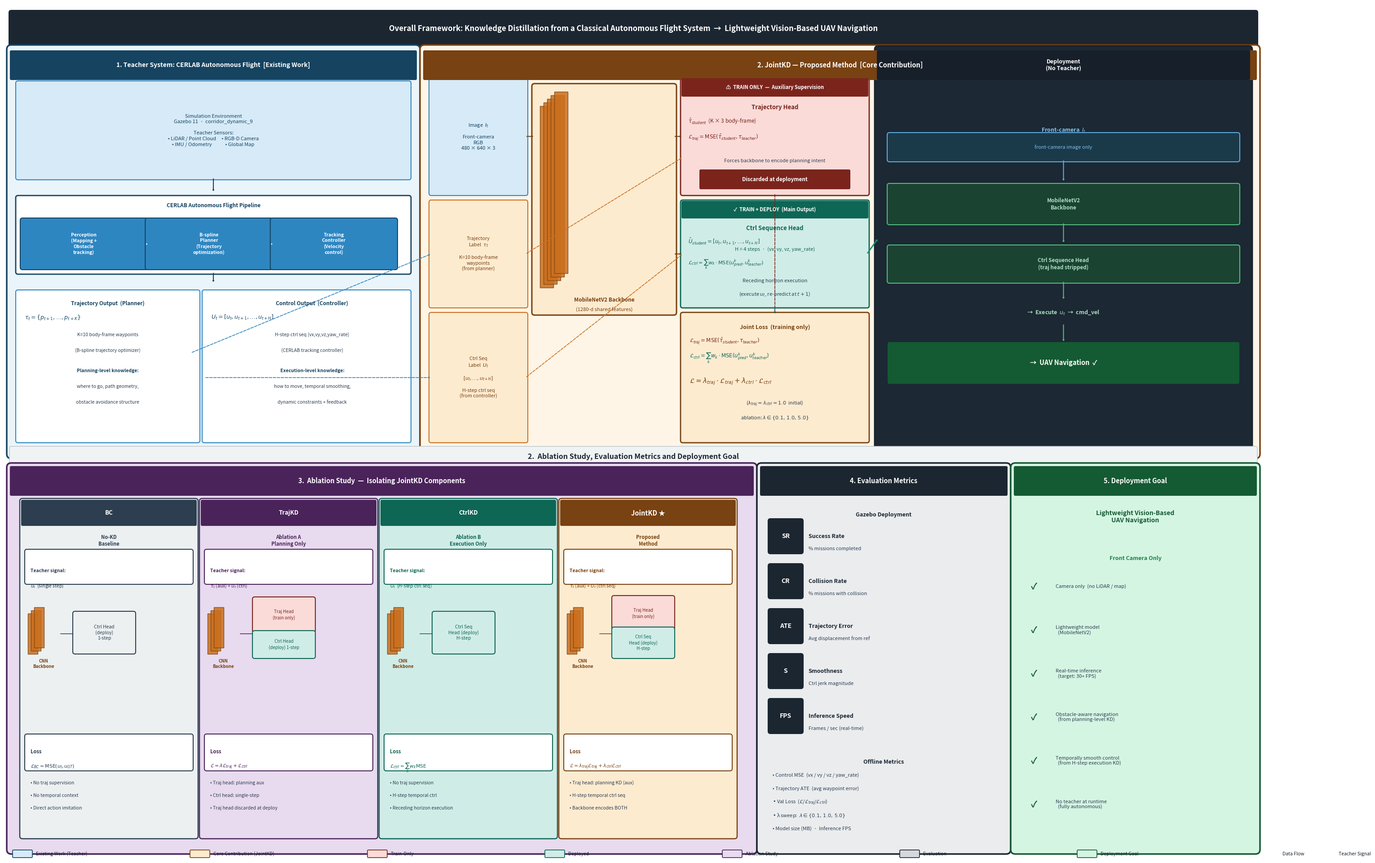

This chart was generated by the following Python code: (Note: this script raises an exception after producing the figure.)
#!/usr/bin/env python3
"""Framework overview — JointKD UAV KD.  Style matches 总览图.jpeg."""
import matplotlib
matplotlib.use('Agg')
import matplotlib.pyplot as plt
from matplotlib.patches import FancyBboxPatch

W, H = 28, 19
fig = plt.figure(figsize=(W, H), dpi=150)
ax = fig.add_axes([0, 0, 1, 1])
ax.set_xlim(0, W); ax.set_ylim(0, H); ax.axis('off')
fig.patch.set_facecolor('#FFFFFF')

# ── Colors ─────────────────────────────────────────────────────────────────
BD='#154360'; BM='#2E86C1'; BL='#D6EAF8'; BT='#EAF4FB'
OD='#784212'; OM='#CA6F1E'; OL='#FDEBD0'; OT='#FEF5E7'
PD='#4A235A'; PM='#7D3C98'; PL='#E8DAEF'
ND='#1B2631'; NL='#D5D8DC'; NT='#EAECEE'
GD='#145A32'; GM='#1E8449'; GL='#D5F5E3'
RD='#7B241C'; RM='#C0392B'; RL='#FADBD8'
TD='#0E6655'; TM='#148F77'; TL='#D0ECE7'
GRD='#2C3E50'; GRL='#ECF0F1'
WHT='#FFFFFF'; BLK='#17202A'

# ── Helpers ─────────────────────────────────────────────────────────────────
def rp(x,y,w,h,fc,ec,lw=1.8,r=0.06,z=1,a=1.0):
    ax.add_patch(FancyBboxPatch((x,y),w,h,
        boxstyle=f'round,pad={r}',facecolor=fc,edgecolor=ec,
        linewidth=lw,zorder=z,alpha=a))

def tb(x,y,w,h,c,text,fs=10,fc=WHT,z=3):
    rp(x,y,w,h,c,c,lw=0,r=0.03,z=z)
    ax.text(x+w/2,y+h/2,text,ha='center',va='center',
            fontsize=fs,fontweight='bold',color=fc,zorder=z+1)

def bx(x,y,w,h,fc,ec,text='',fs=8.5,tc=BLK,bold=False,lw=1.5,ha='center',z=3,r=0.05):
    rp(x,y,w,h,fc,ec,lw=lw,r=r,z=z)
    if text:
        ax.text(x+w/2 if ha=='center' else x+0.1,y+h/2,text,
                ha=ha,va='center',fontsize=fs,color=tc,
                fontweight='bold' if bold else 'normal',
                zorder=z+1,multialignment='center',linespacing=1.3)

def tx(x,y,s,fs=9,c=BLK,bold=False,ha='center',va='center',z=5,it=False):
    ax.text(x,y,s,ha=ha,va=va,fontsize=fs,color=c,
            fontweight='bold' if bold else 'normal',
            fontstyle='italic' if it else 'normal',zorder=z)

def ar(x1,y1,x2,y2,c=BLK,lw=1.5,ls='-',hw=0.10,hl=0.12,z=4):
    ax.annotate('',xy=(x2,y2),xytext=(x1,y1),
        arrowprops=dict(arrowstyle=f'->,head_width={hw},head_length={hl}',
                       color=c,lw=lw,linestyle=ls),zorder=z)

def da(x1,y1,x2,y2,c=BM,lw=1.2,z=4):
    ax.annotate('',xy=(x2,y2),xytext=(x1,y1),
        arrowprops=dict(arrowstyle='->,head_width=0.09,head_length=0.11',
                       color=c,lw=lw,linestyle='--'),zorder=z)

def cnn(x,y,n=4,bw=0.26,bh=1.0,gap=0.07,fc=OM,ec=OD,z=4):
    for i in range(n):
        ax.add_patch(FancyBboxPatch((x+i*gap,y+i*gap),bw,bh,
            boxstyle='square,pad=0.0',facecolor=fc,edgecolor=ec,
            linewidth=1.0,zorder=z+i*0.1,alpha=0.85))

# ════════════════════════════════════════════════════════════════════════════
# LAYOUT CONSTANTS
# ════════════════════════════════════════════════════════════════════════════
# Row 1 (top): Teacher | JointKD
R1Y=9.0; R1H=9.0; R1T=R1Y+R1H   # bottom=9.0, height=9.0, top=18.0
TBAR_H=0.6                        # panel title bar height
MAX_OFS=R1H-TBAR_H-0.05          # max safe y-offset inside any R1 panel = 8.35

# Row 2 (bottom)
R2Y=0.2; R2H=8.5; R2T=R2Y+R2H

# Teacher panel
TX=0.15; TW=9.0

# JointKD panel
FX=TX+TW+0.2; FW=W-FX-0.15  # FX=9.35, FW=18.5

# ════════════════════════════════════════════════════════════════════════════
# MAIN TITLE
# ════════════════════════════════════════════════════════════════════════════
rp(0.15,18.1,W-0.3,0.72,ND,ND,lw=0,r=0.06,z=1)
tx(W/2,18.46,
   'Overall Framework: Knowledge Distillation from a Classical Autonomous Flight System'
   '  →  Lightweight Vision-Based UAV Navigation',
   fs=12,c=WHT,bold=True)

# ════════════════════════════════════════════════════════════════════════════
# 1. TEACHER SYSTEM (blue)
# ════════════════════════════════════════════════════════════════════════════
rp(TX,R1Y,TW,R1H,BT,BD,lw=2.5,r=0.1,z=1)
tb(TX,R1Y+MAX_OFS,TW,TBAR_H,BD,
   '1. Teacher System: CERLAB Autonomous Flight  [Existing Work]',fs=10)

# Sim environment (top)
bx(TX+0.15,R1Y+6.15,TW-0.3,2.1,BL,BM,
   'Simulation Environment\nGazebo 11  ·  corridor_dynamic_9\n\n'
   'Teacher Sensors:\n'
   '• LiDAR / Point Cloud     • RGB-D Camera\n'
   '• IMU / Odometry            • Global Map',
   fs=8,tc=BD,z=2)

ar(TX+TW/2,R1Y+6.15,TX+TW/2,R1Y+5.82,c=BD,hw=0.08,hl=0.10)

# Pipeline
PY=R1Y+4.05
rp(TX+0.15,PY,TW-0.3,1.65,WHT,BD,lw=2,r=0.05,z=2)
tx(TX+TW/2,PY+1.48,'CERLAB Autonomous Flight Pipeline',fs=8.5,c=BD,bold=True)
pw=(TW-0.8)/3
for j,(nm,sub) in enumerate([('Perception','Mapping +\nObstacle\ntracking'),
                               ('B-spline\nPlanner','Trajectory\noptimization'),
                               ('Tracking\nController','Velocity\ncontrol')]):
    bx(TX+0.25+j*(pw+0.05),PY+0.1,pw,1.05,BM,BD,f'{nm}\n({sub})',
       fs=7.5,tc=WHT,bold=True,z=3)
    if j<2:
        ar(TX+0.25+(j+1)*(pw+0.05)-0.05,PY+0.62,
           TX+0.25+(j+1)*(pw+0.05),PY+0.62,c=WHT,lw=1.0,hw=0.07,hl=0.09)

ar(TX+TW/2,PY,TX+TW/2,R1Y+3.8,c=BD,hw=0.08,hl=0.10)

# Outputs row
OY=R1Y+0.3
bx(TX+0.15,OY,4.0,3.3,WHT,BM,z=2)
tx(TX+2.15,OY+3.05,'Trajectory Output  (Planner)',fs=8.5,c=BD,bold=True)
ax.text(TX+0.3,OY+2.7,r'$\tau_t = \{p_{t+1},\ldots,p_{t+K}\}$',
        fontsize=9,color=BD,fontweight='bold',zorder=5)
tx(TX+2.15,OY+2.35,'K=10 body-frame waypoints',fs=7.5,c=GRD)
tx(TX+2.15,OY+2.0,'(B-spline trajectory optimizer)',fs=7.5,c=GRD)
tx(TX+2.15,OY+1.55,'Planning-level knowledge:',fs=7.5,c=BD,bold=True)
tx(TX+2.15,OY+1.2,'where to go, path geometry,',fs=7.5,c=GRD,it=True)
tx(TX+2.15,OY+0.85,'obstacle avoidance structure',fs=7.5,c=GRD,it=True)

bx(TX+4.3,OY,TW-4.45,3.3,WHT,BM,z=2)
tx(TX+6.7,OY+3.05,'Control Output  (Controller)',fs=8.5,c=BD,bold=True)
ax.text(TX+4.45,OY+2.7,r'$U_t=[u_t,u_{t+1},\ldots,u_{t+H}]$',
        fontsize=9,color=BD,fontweight='bold',zorder=5)
tx(TX+6.7,OY+2.35,'H-step ctrl seq (vx,vy,vz,yaw_rate)',fs=7.5,c=GRD)
tx(TX+6.7,OY+2.0,'(CERLAB tracking controller)',fs=7.5,c=GRD)
tx(TX+6.7,OY+1.55,'Execution-level knowledge:',fs=7.5,c=BD,bold=True)
tx(TX+6.7,OY+1.2,'how to move, temporal smoothing,',fs=7.5,c=GRD,it=True)
tx(TX+6.7,OY+0.85,'dynamic constraints + feedback',fs=7.5,c=GRD,it=True)

# ════════════════════════════════════════════════════════════════════════════
# 2. JointKD FRAMEWORK (orange)
# ════════════════════════════════════════════════════════════════════════════
rp(FX,R1Y,FW,R1H,OT,OD,lw=2.5,r=0.1,z=1)
tb(FX,R1Y+MAX_OFS,FW,TBAR_H,OD,
   '2. JointKD — Proposed Method  [Core Contribution]',fs=10.5)

# ── Column widths (absolute x) ─────────────────────────────────────────────
# Input labels: FX+0.15 to FX+2.25
IC=FX+0.15; ICW=2.1
# Backbone: FX+2.45 to FX+5.55
BBX=FX+2.45; BBW=3.1
# Heads+Loss: FX+5.75 to FX+9.85
HX=FX+5.75; HW=4.1
# Deployment: FX+10.1 to FX+FW-0.15
DX=FX+10.1; DW=FW-10.25

# ── y-offsets (absolute) for each row ──────────────────────────────────────
# Traj row: offset 5.8 to 8.33  (abs: 14.8 to 17.33)
TRY=R1Y+5.8; TRH=2.53
# Ctrl row: offset 3.3 to 5.6   (abs: 12.3 to 14.6)
CRY=R1Y+3.3; CRH=2.3
# Loss row: offset 0.3 to 3.1   (abs: 9.3 to 12.1)
LRY=R1Y+0.3; LRH=2.8

# Input column
bx(IC,TRY,ICW,TRH,BL,BM,'Image  $I_t$\n\nFront-camera\nRGB\n480 × 640 × 3',
   fs=8,tc=BD,z=2)
bx(IC,CRY,ICW,CRH,OL,OM,'Trajectory\nLabel  $\\tau_t$\n\n'
   'K=10 body-frame\nwaypoints\n(from planner)',fs=7.8,tc=OD,z=2)
bx(IC,LRY,ICW,LRH,OL,OM,'Ctrl Seq\nLabel  $U_t$\n\n'
   '$[u_t,\\ldots,u_{t+H}]$\n\nH-step ctrl seq\n(from controller)',
   fs=7.8,tc=OD,z=2)

# Dashed arrows: teacher traj/ctrl outputs → JointKD training labels
# OY+LRH/2 centres on the traj/ctrl output boxes in the teacher panel
da(TX+4.0,OY+LRH/2+0.55,IC,CRY+CRH/2,c=BM)   # traj out → traj label
da(TX+4.3,OY+LRH/2,    IC,LRY+LRH/2,c=BM)    # ctrl out → ctrl label

# Arrow: image → backbone
ar(IC+ICW,TRY+TRH/2,BBX,TRY+TRH/2,c=OD)

# Backbone
BB_TOP=TRY+TRH-0.15   # abs top of backbone panel (inside JointKD content area)
BB_BOT=CRY-0.15       # abs bottom of backbone panel
rp(BBX,BB_BOT,BBW,BB_TOP-BB_BOT,OL,OD,lw=2.2,r=0.06,z=2)
# CNN blocks: safe height = top_limit - gap_stack - start_y
CNN_START=BB_BOT+0.55; CNN_TOP=BB_TOP-0.12
CNN_BH=min(CNN_TOP-CNN_START-4*0.08, 4.2)   # cap to avoid overflow
cnn(BBX+0.12,CNN_START,n=5,bw=0.3,bh=CNN_BH,gap=0.08,fc=OM,ec=OD,z=3)
tx(BBX+BBW/2,BB_BOT+0.28,'MobileNetV2 Backbone',fs=8.5,c=OD,bold=True)
tx(BBX+BBW/2,BB_BOT+0.06,'(1280-d shared features)',fs=8,c=OD)

# Arrows backbone → heads
ar(BBX+BBW,TRY+TRH/2,HX,TRY+TRH/2,c=OD)    # → traj head
ar(BBX+BBW,CRY+CRH/2,HX,CRY+CRH/2,c=OD)    # → ctrl head

# ── TRAJECTORY HEAD (red, train-only) ──────────────────────────────────────
rp(HX,TRY,HW,TRH,RL,RD,lw=2.0,r=0.05,z=2)
tb(HX,TRY+TRH-0.35,HW,0.35,RD,'⚠  TRAIN ONLY  —  Auxiliary Supervision',fs=8,z=4)
tx(HX+HW/2,TRY+TRH-0.62,'Trajectory Head',fs=9.5,c=RD,bold=True)
ax.text(HX+0.12,TRY+TRH-0.97,
        r'$\hat{\tau}_{student}$  (K × 3 body-frame)',fontsize=8.5,color=RD,zorder=5)
ax.text(HX+0.12,TRY+TRH-1.32,
        r'$\mathcal{L}_{traj}=\mathrm{MSE}(\hat{\tau}_{student},\tau_{teacher})$',
        fontsize=8.5,color=RD,zorder=5)
tx(HX+HW/2,TRY+0.72,'Forces backbone to encode planning intent',fs=8,c=GRD)
rp(HX+0.4,TRY+0.12,HW-0.8,0.38,RD,RD,lw=0,r=0.03,z=5)
tx(HX+HW/2,TRY+0.31,'Discarded at deployment',fs=8.5,c=WHT,bold=True,z=6)

# Dashed arrow: traj label → traj head
da(IC+ICW,CRY+CRH/2,HX,TRY+0.8,c=OM)

# ── CTRL SEQUENCE HEAD (teal, deployed) ────────────────────────────────────
rp(HX,CRY,HW,CRH,TL,TD,lw=2.0,r=0.05,z=2)
tb(HX,CRY+CRH-0.33,HW,0.33,TD,'✓  TRAIN + DEPLOY  (Main Output)',fs=8,z=4)
tx(HX+HW/2,CRY+CRH-0.58,'Ctrl Sequence Head',fs=9.5,c=TD,bold=True)
ax.text(HX+0.12,CRY+CRH-0.93,
        r'$\hat{U}_{student}=[u_t,u_{t+1},\ldots,u_{t+H}]$',
        fontsize=8.5,color=TD,zorder=5)
tx(HX+HW/2,CRY+1.25,'H = 4 steps  ·  (vx, vy, vz, yaw_rate)',fs=8,c=TD)
ax.text(HX+0.12,CRY+0.92,
        r'$\mathcal{L}_{ctrl}=\sum_k w_k\cdot\mathrm{MSE}(u^k_{pred},u^k_{teacher})$',
        fontsize=8,color=TD,zorder=5)
tx(HX+HW/2,CRY+0.55,'Receding horizon execution',fs=8,c=GRD)
tx(HX+HW/2,CRY+0.25,'(execute $u_t$, re-predict at $t+1$)',fs=8,c=GRD,it=True)

# Dashed arrow: ctrl label → ctrl head
da(IC+ICW,LRY+LRH/2,HX,CRY+CRH/2,c=OM)

# ── JOINT LOSS (orange) ─────────────────────────────────────────────────────
rp(HX,LRY,HW,LRH,OL,OD,lw=2.0,r=0.05,z=2)
tx(HX+HW/2,LRY+LRH-0.28,'Joint Loss  (training only)',fs=9,c=OD,bold=True)
ax.text(HX+0.15,LRY+LRH-0.62,
        r'$\mathcal{L}_{traj}=\mathrm{MSE}(\hat{\tau}_{student},\tau_{teacher})$',
        fontsize=8.5,color=RD,zorder=5)
ax.text(HX+0.15,LRY+LRH-0.97,
        r'$\mathcal{L}_{ctrl}=\sum_k w_k\cdot\mathrm{MSE}(u^k_{pred},u^k_{teacher})$',
        fontsize=8.5,color=TD,zorder=5)
ax.text(HX+0.15,LRY+LRH-1.52,
        r'$\mathcal{L}=\lambda_{traj}\cdot\mathcal{L}_{traj}+\lambda_{ctrl}\cdot\mathcal{L}_{ctrl}$',
        fontsize=11,color=OD,fontweight='bold',zorder=5)
tx(HX+HW/2,LRY+0.82,
   r'($\lambda_{traj}=\lambda_{ctrl}=1.0$  initial)',fs=8,c=GRD)
tx(HX+HW/2,LRY+0.5,
   r'ablation: $\lambda\in\{0.1,\,1.0,\,5.0\}$',fs=8,c=GRD)

# Arrows: heads → loss (dashed)
da(HX+HW/2,TRY,HX+HW/2,LRY+LRH,c=RD)
da(HX+HW/2,CRY,HX+HW/2,LRY+LRH,c=TD)

# ── DEPLOYMENT (dark panel) ─────────────────────────────────────────────────
rp(DX,R1Y,DW,R1H,'#1C2833','#17202A',lw=2.0,r=0.08,z=1)
tb(DX,R1Y+MAX_OFS,DW,TBAR_H,'#17202A','Deployment\n(No Teacher)',fs=9,z=3)

dcy=R1Y+7.2
tx(DX+DW/2,dcy,'Front-camera  $I_t$',fs=9,c='#85C1E9',bold=True)
bx(DX+0.25,dcy-0.65,DW-0.5,0.55,'#1A3A4A','#5DADE2',
   'front-camera image only',fs=8,tc='#85C1E9',z=3)
ar(DX+DW/2,dcy-0.65,DX+DW/2,dcy-1.15,c='#5DADE2',hw=0.08)
bx(DX+0.25,dcy-2.05,DW-0.5,0.82,'#1B4332','#52BE80',
   'MobileNetV2\nBackbone',fs=8.5,tc='#A9DFBF',bold=True,z=3)
ar(DX+DW/2,dcy-2.05,DX+DW/2,dcy-2.52,c='#52BE80',hw=0.08)
bx(DX+0.25,dcy-3.35,DW-0.5,0.75,'#1B4332','#52BE80',
   'Ctrl Sequence Head\n(traj head stripped)',fs=8.5,tc='#A9DFBF',bold=True,z=3)
ar(DX+DW/2,dcy-3.35,DX+DW/2,dcy-3.78,c='#52BE80',hw=0.08)
tx(DX+DW/2,dcy-4.05,'→  Execute  $u_t$  →  cmd_vel',fs=9,c='#A9DFBF',bold=True)
ar(DX+DW/2,dcy-4.3,DX+DW/2,dcy-4.72,c='#52BE80',hw=0.08)
rp(DX+0.25,dcy-5.6,DW-0.5,0.85,GD,GD,lw=0,r=0.04,z=3)
tx(DX+DW/2,dcy-5.17,'→  UAV Navigation  ✓',fs=10.5,c=WHT,bold=True,z=4)

# Arrow: ctrl head → deployment
ar(HX+HW,CRY+CRH/2,DX,R1Y+4.8,c=TM,lw=2.0)

# ════════════════════════════════════════════════════════════════════════════
# ROW 2 SECTION LABEL
# ════════════════════════════════════════════════════════════════════════════
rp(0.15,R2T+0.05,W-0.3,0.38,'#F0F3F4','#BDC3C7',lw=1,r=0.04,z=1)
tx(W/2,R2T+0.24,
   '2.  Ablation Study, Evaluation Metrics and Deployment Goal',
   fs=11.5,c=ND,bold=True)

# ════════════════════════════════════════════════════════════════════════════
# 3. ABLATION STUDY (purple)
# ════════════════════════════════════════════════════════════════════════════
AX=0.15; AW=16.5
rp(AX,R2Y,AW,R2H,PL,PD,lw=2.5,r=0.1,z=1)
tb(AX,R2Y+R2H-TBAR_H,AW,TBAR_H,PD,
   '3.  Ablation Study  —  Isolating JointKD Components',fs=10.5)

MDATA=[
    ('BC','No-KD\nBaseline',GRD,GRL,GRD,
     '$u_t$  (single step)',
     r'$\mathcal{L}_{BC}=\mathrm{MSE}(u_t,u_{GT})$',
     ['No traj supervision','No temporal context','Direct action imitation'],
     'c1'),
    ('TrajKD','Ablation A\nPlanning Only',PD,PL,PD,
     r'$\tau_t$ (aux) + $u_t$ (ctrl)',
     r'$\mathcal{L}=\lambda\mathcal{L}_{traj}+\mathcal{L}_{ctrl}$',
     ['Traj head: planning aux','Ctrl head: single-step','Traj head discarded at deploy'],
     'tc1'),
    ('CtrlKD','Ablation B\nExecution Only',TD,TL,TD,
     r'$U_t$  (H-step ctrl seq)',
     r'$\mathcal{L}_{ctrl}=\sum_k w_k\mathrm{MSE}$',
     ['No traj supervision','H-step temporal ctrl','Receding horizon execution'],
     'cH'),
    ('JointKD ★','Proposed\nMethod',OD,OL,OD,
     r'$\tau_t$ (aux) + $U_t$ (ctrl seq)',
     r'$\mathcal{L}=\lambda_{traj}\mathcal{L}_{traj}+\lambda_{ctrl}\mathcal{L}_{ctrl}$',
     ['Traj head: planning KD (aux)','H-step temporal ctrl seq','Backbone encodes BOTH'],
     'tcH'),
]
CW=(AW-0.5)/4
for i,(nm,sub,tc,fc,ec,sig,loss,notes,ht) in enumerate(MDATA):
    cx=AX+0.25+i*CW; cy=R2Y+0.3; cw=CW-0.15; ch=R2H-TBAR_H-0.45
    rp(cx,cy,cw,ch,fc,ec,lw=1.8,r=0.06,z=2)
    tb(cx,cy+ch-0.52,cw,0.52,ec,nm,fs=9.5 if nm!='JointKD ★' else 10.5,z=4)
    tx(cx+cw/2,cy+ch-0.88,sub,fs=8,c=tc,bold=True)
    # Signal box
    bx(cx+0.1,cy+ch-1.8,cw-0.2,0.68,WHT,ec,z=3)
    tx(cx+0.18,cy+ch-1.55,'Teacher signal:',fs=7.5,c=tc,bold=True,ha='left')
    ax.text(cx+0.18,cy+ch-1.92,sig,fontsize=7.5,color=tc,zorder=5)
    # Mini CNN
    nnx=cx+0.12; nny=cy+ch-3.4
    cnn(nnx,nny,n=3,bw=0.22,bh=0.9,gap=0.07,fc=OM,ec=OD,z=3)
    tx(nnx+0.35,nny-0.22,'CNN\nBackbone',fs=7,c=OD,bold=True)
    ar(nnx+0.7,nny+0.45,nnx+1.05,nny+0.45,c=ec,lw=1.1,hw=0.07,hl=0.09)
    hx=nnx+1.05; hy=nny
    if ht=='c1':
        bx(hx,hy+0.05,1.3,0.85,GRL,GRD,'Ctrl Head\n(deploy)\n1-step',fs=7.5,tc=GRD,z=4)
    elif ht=='tc1':
        bx(hx,hy+0.52,1.3,0.7,RL,RD,'Traj Head\n(train only)',fs=7,tc=RD,z=4)
        bx(hx,hy-0.05,1.3,0.52,TL,TD,'Ctrl Head\n(deploy) 1-step',fs=7,tc=TD,z=4)
    elif ht=='cH':
        bx(hx,hy+0.05,1.3,0.85,TL,TD,'Ctrl Seq\nHead (deploy)\nH-step',fs=7.5,tc=TD,z=4)
    else:
        bx(hx,hy+0.55,1.3,0.7,RL,RD,'Traj Head\n(train only)',fs=7,tc=RD,z=4)
        bx(hx,hy-0.05,1.3,0.6,TL,TD,'Ctrl Seq\nHead (deploy)\nH-step',fs=7,tc=TD,z=4)
    # Loss box
    bx(cx+0.1,cy+1.5,cw-0.2,0.72,WHT,ec,z=3)
    tx(cx+0.18,cy+1.88,'Loss',fs=8,c=tc,bold=True,ha='left')
    ax.text(cx+0.18,cy+1.52,loss,fontsize=7.8,color=tc,zorder=5)
    # Notes
    for j,n in enumerate(notes):
        tx(cx+0.18,cy+1.18-j*0.28,f'• {n}',fs=7.5,c=GRD,ha='left')

# ════════════════════════════════════════════════════════════════════════════
# 4. EVALUATION (navy)
# ════════════════════════════════════════════════════════════════════════════
EX=AX+AW+0.2; EW=5.45
rp(EX,R2Y,EW,R2H,NT,ND,lw=2.5,r=0.1,z=1)
tb(EX,R2Y+R2H-TBAR_H,EW,TBAR_H,ND,'4. Evaluation Metrics',fs=10.5)

tx(EX+EW/2,R2Y+R2H-1.05,'Gazebo Deployment',fs=9,c=ND,bold=True)
for j,(k,nm,desc) in enumerate([
        ('SR','Success Rate','% missions completed'),
        ('CR','Collision Rate','% missions with collision'),
        ('ATE','Trajectory Error','Avg displacement from ref'),
        ('S','Smoothness','Ctrl jerk magnitude'),
        ('FPS','Inference Speed','Frames / sec (real-time)'),]):
    yp=R2Y+R2H-1.55-j*1.0
    bx(EX+0.2,yp-0.32,0.68,0.68,ND,ND,k,fs=10,tc=WHT,bold=True,z=3)
    tx(EX+1.05,yp+0.02,nm,fs=9,c=ND,bold=True,ha='left')
    tx(EX+1.05,yp-0.26,desc,fs=8,c=GRD,ha='left')

tx(EX+EW/2,R2Y+1.95,'Offline Metrics',fs=9,c=ND,bold=True)
for j,item in enumerate([
        r'• Control MSE  (vx / vy / vz / yaw_rate)',
        r'• Trajectory ATE  (avg waypoint error)',
        r'• Val Loss  ($\mathcal{L}$/$\mathcal{L}_{traj}$/$\mathcal{L}_{ctrl}$)',
        r'• λ sweep:  $\lambda\in\{0.1,\,1.0,\,5.0\}$',
        r'• Model size (MB)  ·  Inference FPS',]):
    ax.text(EX+0.25,R2Y+1.62-j*0.3,item,fontsize=8,color=GRD,zorder=5)

# ════════════════════════════════════════════════════════════════════════════
# 5. DEPLOYMENT GOAL (green)
# ════════════════════════════════════════════════════════════════════════════
GX=EX+EW+0.2; GW=W-GX-0.15
rp(GX,R2Y,GW,R2H,GL,GD,lw=2.5,r=0.1,z=1)
tb(GX,R2Y+R2H-TBAR_H,GW,TBAR_H,GD,'5. Deployment Goal',fs=10.5)
tx(GX+GW/2,R2Y+R2H-1.1,'Lightweight Vision-Based\nUAV Navigation',fs=10,c=GD,bold=True)
tx(GX+GW/2,R2Y+R2H-2.02,'Front Camera Only',fs=9,c=GM,bold=True)
for j,g in enumerate([
        'Camera only  (no LiDAR / map)',
        'Lightweight model\n  (MobileNetV2)',
        'Real-time inference\n  (target: 30+ FPS)',
        'Obstacle-aware navigation\n  (from planning-level KD)',
        'Temporally smooth control\n  (from H-step execution KD)',
        'No teacher at runtime\n  (fully autonomous)',]):
    yp=R2Y+R2H-2.65-j*0.97
    tx(GX+0.35,yp,'✓',fs=14,c=GD,bold=True,ha='left')
    tx(GX+0.9,yp,g,fs=8,c=GRD,ha='left')

# ════════════════════════════════════════════════════════════════════════════
# LEGEND
# ════════════════════════════════════════════════════════════════════════════
LEG=[(BL,BD,'Existing Work (Teacher)'),(OL,OD,'Core Contribution (JointKD)'),
     (RL,RD,'Train-Only'),(TL,TD,'Deployed'),(PL,PD,'Ablation Study'),
     (NL,ND,'Evaluation'),(GL,GD,'Deployment Goal')]
lx=0.2
for j,(fc,ec,lab) in enumerate(LEG):
    xx=lx+j*3.95
    rp(xx,0.04,0.4,0.13,fc,ec,lw=1.2,r=0.02,z=5)
    tx(xx+0.5,0.105,lab,fs=7.5,c=BLK,ha='left',z=5)
arx=lx+len(LEG)*3.95
ar(arx,0.105,arx+0.5,0.105,c=BLK,lw=1.5,hw=0.07,hl=0.09)
tx(arx+0.6,0.105,'Data Flow',fs=7.5,c=BLK,ha='left')
ax.annotate('',xy=(arx+1.75,0.105),xytext=(arx+1.2,0.105),
    arrowprops=dict(arrowstyle='->,head_width=0.07,head_length=0.09',
                   color=BM,lw=1.2,linestyle='--'),zorder=5)
tx(arx+1.85,0.105,'Teacher Signal',fs=7.5,c=BLK,ha='left')

plt.savefig('/home/l/uav_kd_project/docs/framework_overview.png',
            dpi=150,bbox_inches='tight',facecolor='white')
plt.close()
print("Saved.")
